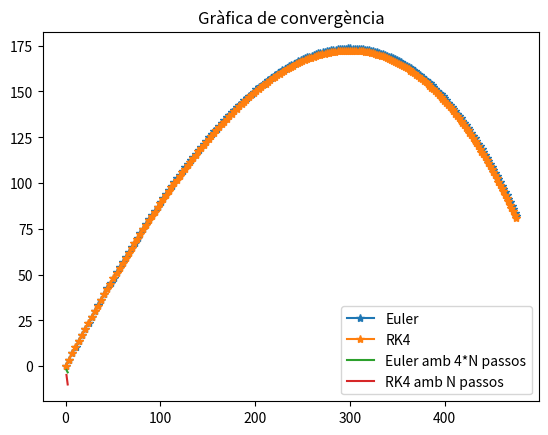

Python code for this plot:
import numpy as np
import matplotlib.pyplot as plt
import scipy


R = 0.00132 
g = -9.8

def Euler(f, a, b, alpha, nOfSteps):
    h = (b - a) / nOfSteps
    t = np.linspace(a, b, nOfSteps + 1)
    y = np.zeros((nOfSteps + 1, len(alpha)))
    y[0, :] = alpha
    for i in range(nOfSteps):
        val = f(t[i], y[i, :])
        y[i+1, :] = y[i, :] + h * val.flatten()
    return t, y

def RK4(f, a, b, alpha, nOfSteps):
    h = (b - a) / nOfSteps
    t = np.linspace(a, b, nOfSteps + 1)
    y = np.zeros((nOfSteps + 1, len(alpha)))
    y[0, :] = alpha
    for i in range(1, nOfSteps + 1):
        k1 = f(t[i-1], y[i-1,:])
        k2 = f(t[i-1] + h/2, y[i-1,:] + h/2*k1)
        k3 = f(t[i-1] + h/2, y[i-1,:] + h/2*k2)
        k4 = f(t[i-1] + h, y[i-1,:] + h*k3)

        y[i, :] = y[i-1, :] + h/6 * (k1+ 2*k2 + 2*k3 + k4)
    return t, y


def odef(t, x):
    v = np.array([x[2], x[3]])
    mod = np.linalg.norm(v)
    return np.array([x[2], x[3], -R*mod*x[2], -R*mod*x[3] + g])

alpha = np.array([0,0,100*np.cos(np.pi/4),100*np.sin(np.pi/4)])
a = 0
b = 10
#nofSteps = 200
nOfSteps = 200


#--- EXERCICI 1--- 
print("EXERCICI 1")

t, y = Euler(odef, a, b, alpha, nOfSteps)
t, y2 = RK4(odef, a, b, alpha, nOfSteps)
print("Posició amb EULER a l'instant t = 10:", y[-1,0], y[-1,1] )
print("Posició amb RK4 a l'instant t = 10:", y2[-1,0], y2[-1,1])



plt.figure()
plt.plot(y[:,0], y[:, 1], '*-', label="Euler")
plt.plot(y2[:,0], y2[:, 1], '*-', label="RK4")
plt.legend()
plt.grid()
plt.title('Entregable 3')
plt.show()
# Resolem EDO per a x

#%%
#--- EXERCICI 2 ---
print()
print("EXERCICI 2")
t, y_E = Euler(odef, a, b, alpha, nOfSteps)
t, y2_E = Euler(odef, a, b, alpha, nOfSteps*2)
# Erorr euler
Ea_e = np.linalg.norm(y_E[-1,0:2] - y2_E[-1,0:2])
Er_e = Ea_e/np.linalg.norm(y2_E[-1, 0:2])

t, y_R = RK4(odef, a, b, alpha, nOfSteps)
t, y2_R = RK4(odef, a, b, alpha, nOfSteps*2)
# Error RK4
Ea_R = np.linalg.norm(y_R[-1,0:2] - y2_R[-1,0:2])
Er_R = Ea_R/np.linalg.norm(y2_R[-1, 0:2])
print("Error EULER amb 200 passos (Absolut i relatiu)", Ea_e, Er_e)
print("Error RK amb 200 passos (Absolut i relatiu)", Ea_R, Er_R)

#%%
#--- EXERCICI 3 ---
print()
print("EXERCICI 3")
print("El mètode d'euler usa una avaluació per pas i RK4 4, és a dir, per a cada pas de R4 afegim 4 per al de Euler")


errors_E = []
errors_R = []

for i in range(10, 200, 10):
    #Euler
    t, y_E = Euler(odef, a, b, alpha, i*4)
    t, y2_E = Euler(odef, a, b, alpha, i*8)
    # Erorr euler
    Ea_e = np.linalg.norm(y_E[-1,0:2] - y2_E[-1,0:2])
    Er_e = Ea_e/np.linalg.norm(y2_E[-1, 0:2])
    #RK4
    t, y_R = RK4(odef, a, b, alpha, i)
    t, y2_R = RK4(odef, a, b, alpha, i*2)
    # Error RK4
    Ea_R = np.linalg.norm(y_R[-1,0:2] - y2_R[-1,0:2])
    Er_R = Ea_R/np.linalg.norm(y2_R[-1, 0:2])
    
    errors_E.append(Er_e)
    errors_R.append(Er_R)

xx = np.linspace(10, 200, 19)
xxx = np.log10(xx)
yyy_E = np.log10(errors_E)
yyy_R = np.log10(errors_R)
plt.title("Gràfica de convergència")
plt.plot(xxx, yyy_E, label="Euler amb 4*N passos")
plt.plot(xxx, yyy_R, label="RK4 amb N passos")
plt.grid()
plt.legend()
plt.show()

#%%
#--- EXERCICI 4 ---

print()
print("EXERCICI 4")

sol = scipy.integrate.solve_ivp(odef, (a, b), alpha, rtol=1e-9)
sol2 = scipy.integrate.solve_ivp(odef, (a,b), alpha, rtol=1e-14)

#Calculem l'error
Ea_sol = np.linalg.norm(sol.y[-1,0:2] - sol2.y[-1,0:2])
Er_sol = Ea_sol/np.linalg.norm(sol2.y[-1, 0:2])
print("Error EULER amb 1e-9 rtol passos (Absolut i relatiu)", Ea_sol, Er_sol)
print("El nombre d'avaluacions necessitat ha sigut:", sol.nfev)

    